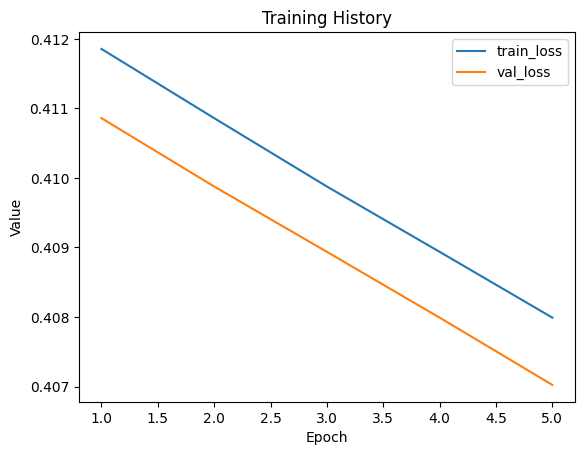

The table this chart was drawn from, first rows:
train_loss, val_loss
0.4119, 0.4109
0.4109, 0.4099
0.4099, 0.4089
0.4089, 0.408
0.408, 0.407
